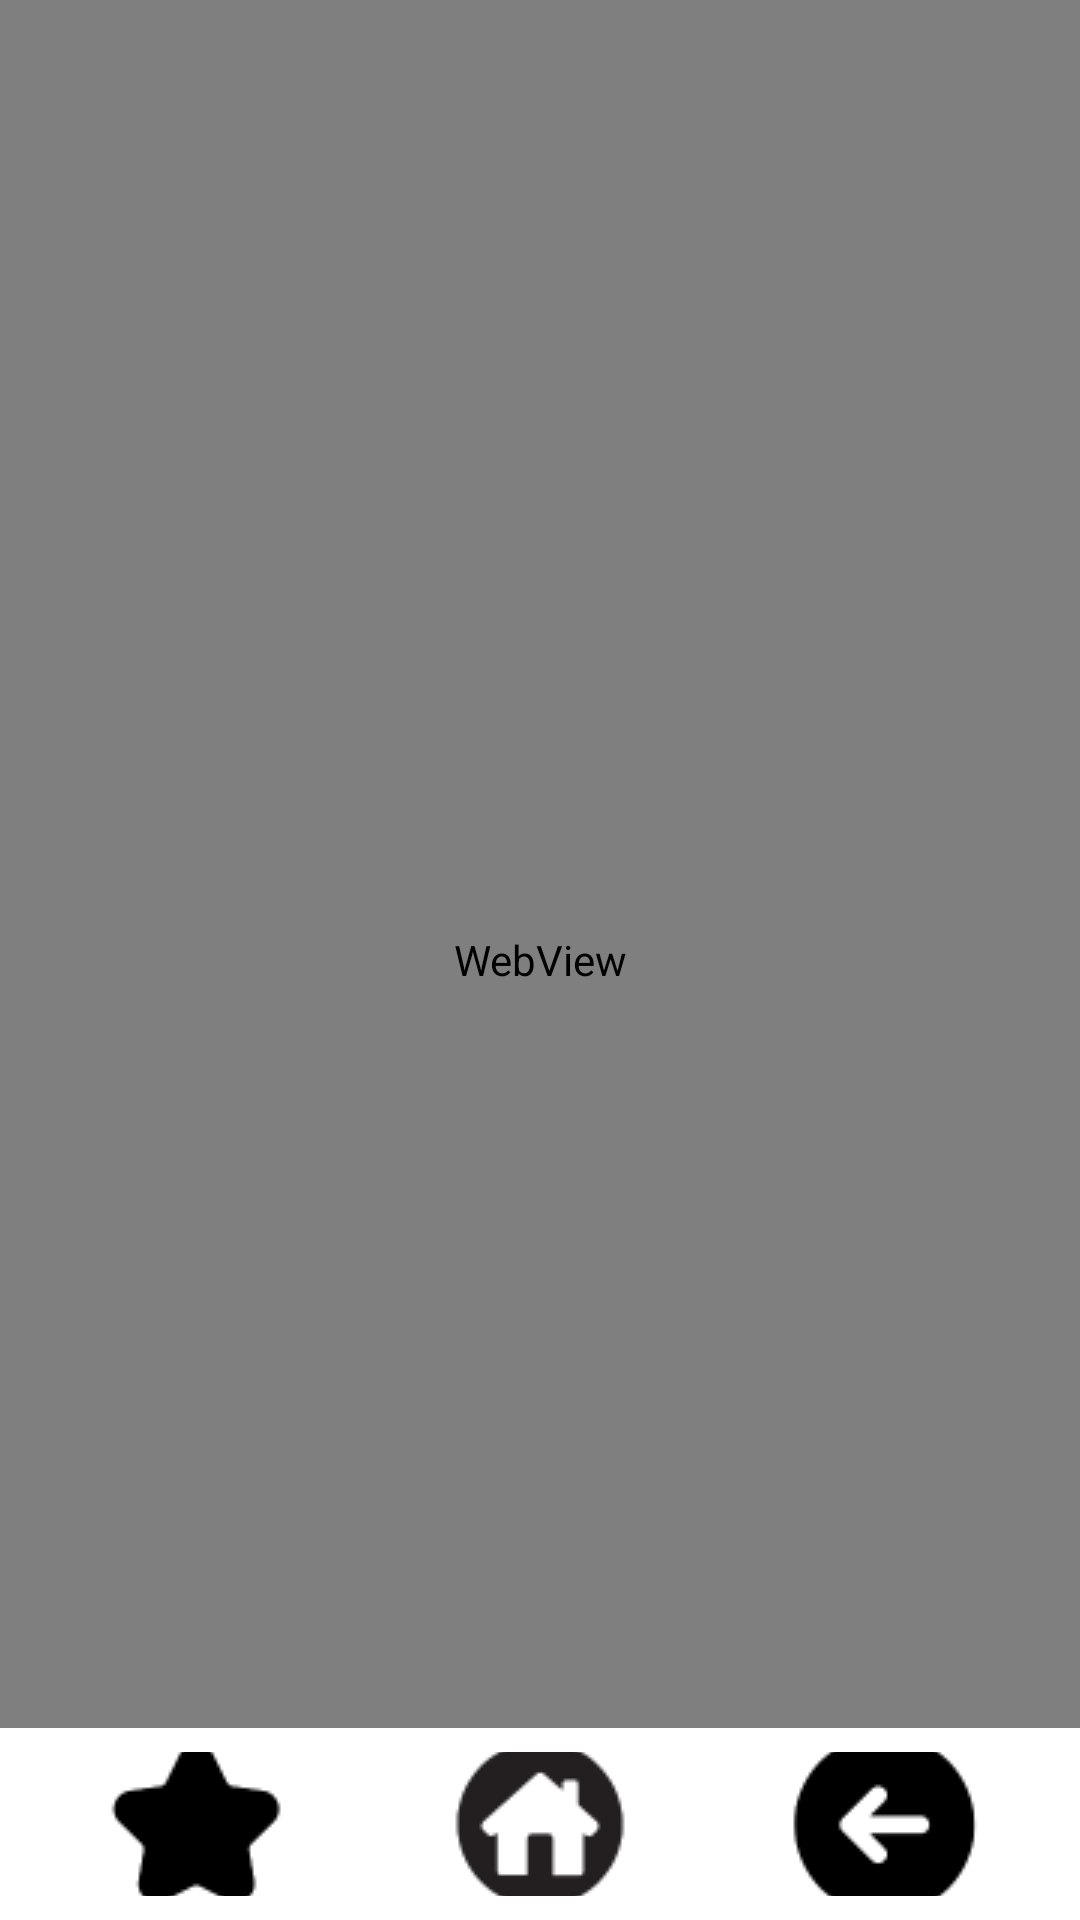

Write the Android layout XML for this screen, with the resource values it uses.
<!-- AndroidManifest.xml: application theme Theme.AppReadStories -->
<!-- res/layout/activity_content.xml -->
<?xml version="1.0" encoding="utf-8"?>
<androidx.constraintlayout.widget.ConstraintLayout xmlns:android="http://schemas.android.com/apk/res/android"
    android:layout_width="match_parent"
    android:layout_height="match_parent"
    xmlns:app="http://schemas.android.com/apk/res-auto">

    <WebView

        android:id="@+id/webView"
        android:layout_width="match_parent"
        android:layout_height="match_parent"/>
    
    <LinearLayout
        android:id="@+id/bottomNavigationLayout"
        android:layout_width="0dp"
        android:layout_height="wrap_content"
        android:orientation="horizontal"
        android:gravity="center"
        android:padding="8dp"
        android:background="@android:color/white"
        app:layout_constraintBottom_toBottomOf="parent"
        app:layout_constraintEnd_toEndOf="parent"
        app:layout_constraintStart_toStartOf="parent">

        
        <ImageButton
            android:id="@+id/btnStar"
            android:layout_width="0dp"
            android:layout_height="48dp"
            android:layout_weight="1"
            android:background="?attr/selectableItemBackgroundBorderless"
            android:src="@drawable/star"
            android:contentDescription="Star" />

        
        <ImageButton
            android:id="@+id/btnHome"
            android:layout_width="0dp"
            android:layout_height="48dp"
            android:layout_weight="1"
            android:background="?attr/selectableItemBackgroundBorderless"
            android:src="@drawable/home"
            android:contentDescription="Home" />

        
        <ImageButton
            android:id="@+id/btnBack"
            android:layout_width="0dp"
            android:layout_height="48dp"
            android:layout_weight="1"
            android:background="?attr/selectableItemBackgroundBorderless"
            android:src="@drawable/back"
            android:contentDescription="Back" />

    </LinearLayout>
</androidx.constraintlayout.widget.ConstraintLayout>
<!-- resources referenced by this layout -->
<resources>
  <!-- drawable back: png bitmap (drawable, 2714 bytes) -->
  <!-- drawable home: png bitmap (drawable, 3233 bytes) -->
  <!-- drawable star: png bitmap (drawable, 2378 bytes) -->
  <style name="Theme.AppReadStories" parent="Base.Theme.AppReadStories" />
  <style name="Base.Theme.AppReadStories" parent="Theme.Material3.DayNight.NoActionBar">
          
          
      </style>
</resources>
